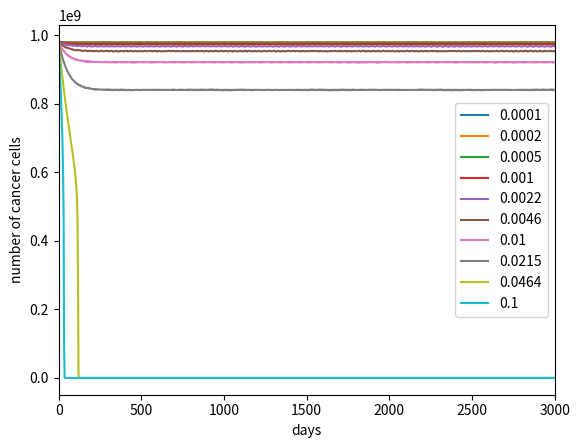

Reproduce this figure in Python.
#!/usr/bin/env python3
# -*- coding: utf-8 -*-

"""
Created on Wed Nov  1 09:23:49 2023

@author: Vedang Narain (vedang.narain@msdtc.ox.ac.uk)

"""

# Import the libraries
import numpy as np
from scipy.integrate import solve_ivp
import matplotlib.pyplot as plt

# Define the system of ODEs
def system_of_odes(t, y):
    N = y[0]
    T = y[1]
    dydt = [r*(N/A-1)*(1-N/K)*N-zeta*N*T, 
            phiT+alpha*N*T-q*T]  # Example: y1' = y2, y2' = -2*y1 - y2
    return dydt

'''
# Define David's parameters
r = 0.01;  # cancer growth rate
K=1;  # carrying capacity
A = 0.1;  # Allee effect
#zeta = 0.007;  # immune killing 
phiT = 0.01;  # natural immune influx
alpha = 0.01;  # cancer-induced recruitment 
q = 0.01;  # natural immune cell death
epsilon = 0.5;  # zeta for type-2 killing
'''

# Define the literature parameters
r = 0.514;  # cancer growth rate
#K=1/1.02e-09;  # carrying capacity
#zeta = 0.007;  # immune killing 
q = 2.0e-2+3.42e-10;  # natural immune cell death
#epsilon = 0.5;  # zeta for type-2 killing

# Think about other parameters
K=1/1.02e-09;  # carrying capacity
A = 0.1*K;  # Allee effect
phiT = r;  # natural immune influx
alpha = 0;  # cancer-induced recruitment 

# Define the initial conditions
N0 = 7*K/10  # initial Merkel cell population
T0 = 0  # initial immune cell population
initial_conditions = [N0, T0]  # Initial values for y1 and y2

# Define the time span over which you want to integrate
start = 0
stop = 3000
steps = 1000
t_span = [start, stop]


# Define z_values
zeta_values = np.logspace(-4, -1, 10)

# Plot the solution
#plt.plot(t, immune, label='immune')
plt.xlabel('days')
plt.ylabel('number of cancer cells')
for i, zeta in enumerate(zeta_values):
    print(i)
    solution = solve_ivp(system_of_odes, t_span, initial_conditions, t_eval=np.linspace(start, stop, steps))
    t = solution.t
    cancer = solution.y[0]
    immune = solution.y[1]
    plt.plot(t, cancer, label= round(zeta,4))

#plt.ylim(0,1)
plt.xlim(start, stop)
plt.legend()
plt.show()
